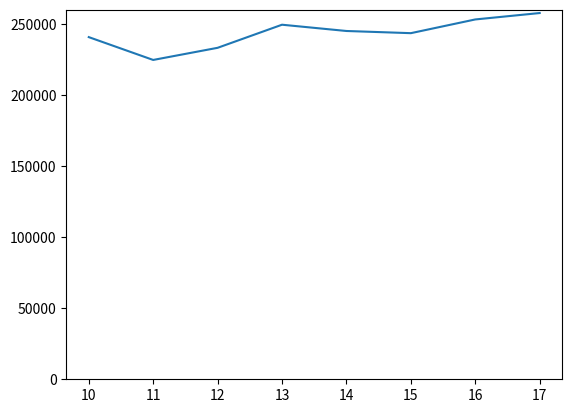

Write the Python code that produced this figure.
#!usr/bin/python
# -*- coding: utf-8 -*-
#author:ly
import pandas as pd
import numpy as np
import matplotlib.pyplot as plt
x=[10,11,12,13,14,15,16,17]
y =[240698,224639,233174,249419,245009,243476,253126,257636]
plt.plot(x,y)
plt.ylim(0,260000)
plt.show()